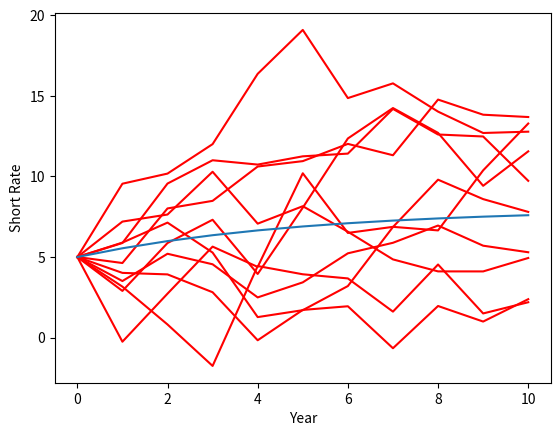

The matplotlib source for this figure:
import numpy as np
from scipy.stats import norm
from scipy.stats import ncx2
import math
import random
import matplotlib.pyplot as plt


def vasi_mean(r, t1, t2):
    """Gives the mean under Vasicek model. Note that t2 > t1, r is the
    interest rate from the beginning of the period"""
    return np.exp(-alpha*(t2-t1))*r+b*(1-np.exp(-alpha*(t2-t1)))


def vasi_var(t1, t2):
    """Gives the variance under Vasicek model. Note that t2 > t1"""
    return (sigma**2)*(1-np.exp(-2*alpha*(t2-t1)))/(2*alpha)


# Parameters
r0 = 0.05
alpha = 0.2
b = 0.08
sigma = 0.025

# Simlating interest rate paths in 10 years
# NB short rates are simulated on an annual basis
np.random.seed(0)
n_years = 10
n_simulations = 10
t = np.array(range(0, n_years+1))
Z = norm.rvs(size=[n_simulations, n_years])
r_sim = np.zeros([n_simulations, n_years+1])
r_sim[:, 0] = r0  # Set the initial value of each simulation
vasi_mean_vector = np.zeros(n_years+1)

for i in range(n_years):
    r_sim[:, i+1] = vasi_mean(r_sim[:, i], t[i], t[i+1]) + \
        np.sqrt(vasi_var(t[i], t[i+1]))*Z[:, i]

s_mean = r0*np.exp(-alpha*t)+b*(1-np.exp(-alpha*t))
print(s_mean)

# Plotting the result
t_graph = np.ones(r_sim.shape)*t
plt.plot(np.transpose(t_graph), np.transpose(r_sim*100), 'r')
plt.plot(t, s_mean*100)
plt.xlabel("Year")
plt.ylabel("Short Rate")
plt.show()
